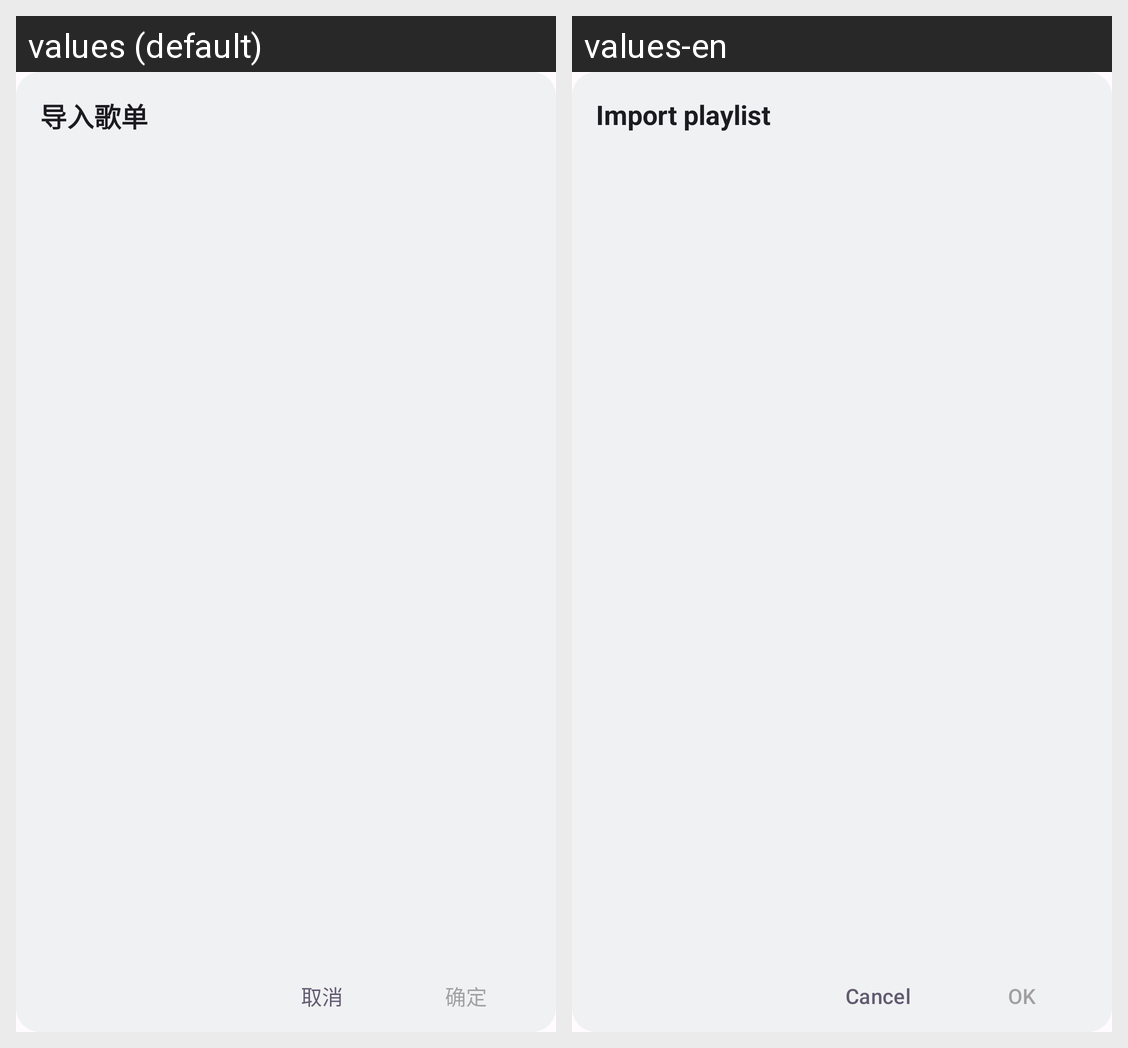

The same Android screen rendered under two of its app's locales, left to right. List the strings drawn on it with the default value and each locale's translation.
Android screen res/layout/dialog_playlist_import.xml rendered under 2 locales, left to right: values (default), values-en. Device: Nexus 5 (rendered at 1080×1920; each locale shown at half size, 540×960, under a caption strip naming it); theme Theme.UnicornPlayer.
Strings drawn on this screen, with the default value and each locale's value (text and hints the layout hard-codes, and strings that could not be matched under every locale, appear in the picture but are not listed):

import_playlist
  values: 导入歌单
  values-en: Import playlist

cancel
  values: 取消
  values-en: Cancel

confirm
  values: 确定
  values-en: OK
